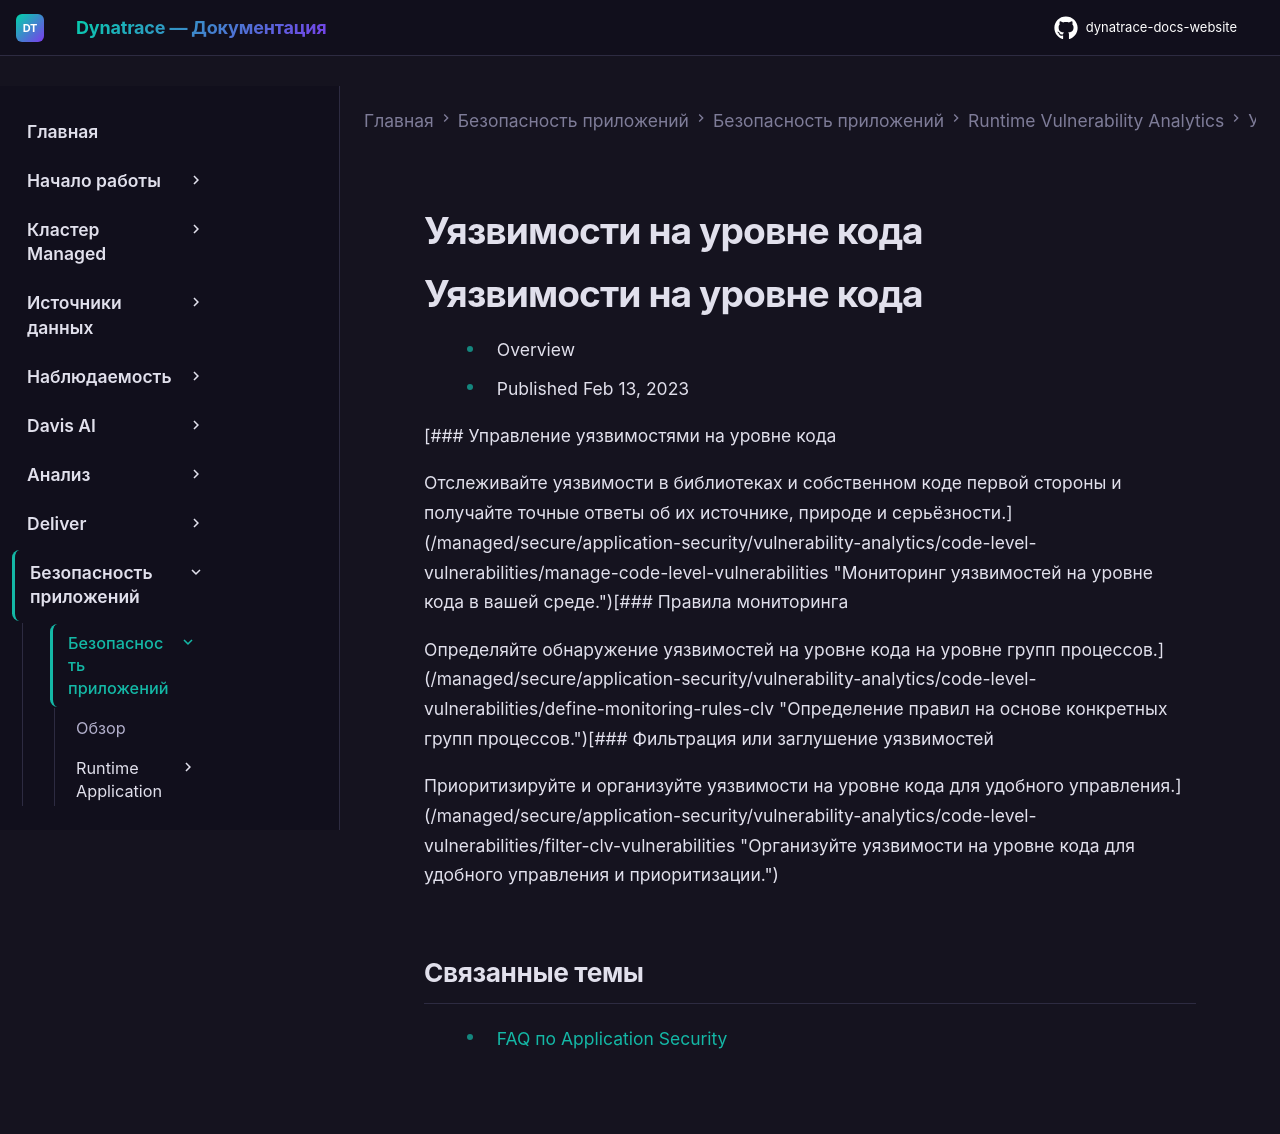

repository: Yerkebulan-Ardabayev/dynatrace-docs-website · page: managed-ru/secure/application-security/vulnerability-analytics/code-level-vulnerabilities/index.html · generator: mkdocs

---
title: Уязвимости на уровне кода
source: https://docs.dynatrace.com/managed/secure/application-security/vulnerability-analytics/code-level-vulnerabilities
scraped: 2026-05-12T11:37:05.460374
---

# Уязвимости на уровне кода

# Уязвимости на уровне кода

* Overview
* Published Feb 13, 2023

[### Управление уязвимостями на уровне кода

Отслеживайте уязвимости в библиотеках и собственном коде первой стороны и получайте точные ответы об их источнике, природе и серьёзности.](/managed/secure/application-security/vulnerability-analytics/code-level-vulnerabilities/manage-code-level-vulnerabilities "Мониторинг уязвимостей на уровне кода в вашей среде.")[### Правила мониторинга

Определяйте обнаружение уязвимостей на уровне кода на уровне групп процессов.](/managed/secure/application-security/vulnerability-analytics/code-level-vulnerabilities/define-monitoring-rules-clv "Определение правил на основе конкретных групп процессов.")[### Фильтрация или заглушение уязвимостей

Приоритизируйте и организуйте уязвимости на уровне кода для удобного управления.](/managed/secure/application-security/vulnerability-analytics/code-level-vulnerabilities/filter-clv-vulnerabilities "Организуйте уязвимости на уровне кода для удобного управления и приоритизации.")

## Связанные темы

* [FAQ по Application Security](/managed/secure/faq "Часто задаваемые вопросы о Dynatrace Application Security.")
